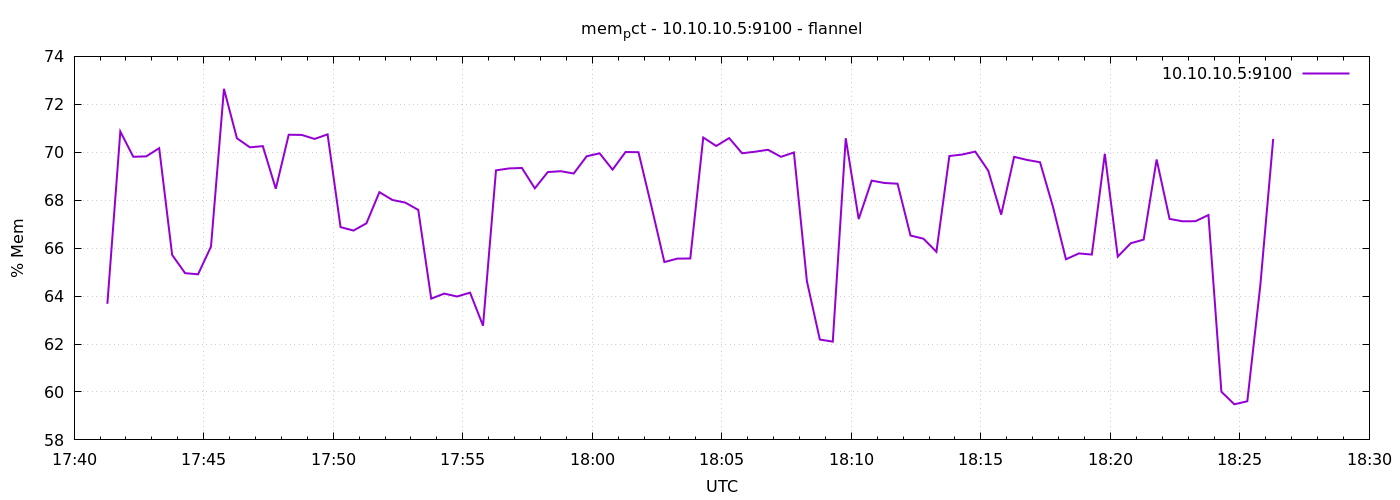

The file beside this chart, header and first rows:
1791394877	63.67727067921389
1791394907	70.86
1791394937	69.81
1791394967	69.83
1791394997	70.17
1791395027	65.72
1791395057	64.96
1791395087	64.91
1791395117	66.07
1791395147	72.65
1791395177	70.58
1791395207	70.21
1791395237	70.26
1791395267	68.48
1791395297	70.73
1791395327	70.72
1791395357	70.56
1791395387	70.75
1791395417	66.88
1791395447	66.73
1791395477	67.04
1791395507	68.34
1791395537	68.01
1791395567	67.9
1791395597	67.6
1791395627	63.89
1791395657	64.1
1791395687	63.98
1791395717	64.14
1791395747	62.76
1791395777	69.24
1791395807	69.32
1791395837	69.35
1791395867	68.5
1791395897	69.17
1791395927	69.21
1791395957	69.11
1791395987	69.83
1791396017	69.96
1791396047	69.28
1791396077	70.01
1791396107	70
1791396137	67.74
1791396167	65.42
1791396197	65.56
1791396227	65.57
1791396257	70.62
1791396287	70.26
1791396317	70.59
1791396347	69.96
1791396377	70.02
1791396407	70.1
1791396437	69.81
1791396467	69.99
1791396497	64.63
1791396527	62.19
1791396557	62.1
1791396587	70.59
1791396617	67.21
1791396647	68.82
1791396677	68.72
... 30 more rows
